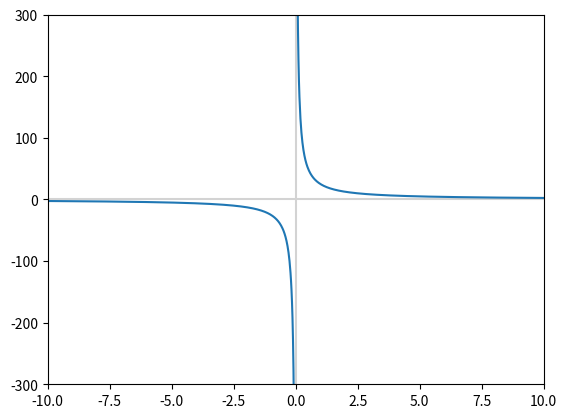

This chart was generated by the following Python code:
import numpy as np
import matplotlib.pyplot as plt

x = np.linspace(-10, 10, 1000) # start, end, n points

# y = x**2 + 2*x + 2

# fig, ax = plt.subplots()
# plt.axvline(x=0, color='lightgray')
# plt.axhline(y=0, color='lightgray')
# plt.xlim(-5, 10)
# plt.ylim(-10, 80)
# plt.axvline(x=5, color='purple', linestyle='--')
# plt.axhline(y=37, color='purple', linestyle='--')
# ax.plot(x, y)
# plt.show()

# lim x→1 (x²-1/x-1)
def my_fxn(my_x):
    my_y = (my_x**2 - 1) / (my_x - 1)
    return my_y

# print(my_fxn(2))

# this will give a 'division by zero' error
# print(my_fxn(1))

# infinitesimals
# closer to 1 on left
# print(my_fxn(0.9))
# print(my_fxn(0.999))

# closer to 1 on right
# print(my_fxn(1.1))
# print(my_fxn(1.001))

# y = my_fxn(x)

# fig, ax = plt.subplots()
# plt.axvline(x=0, color='lightgray')
# plt.axhline(y=0, color='lightgray')
# plt.xlim(-1, 5)
# plt.ylim(-1, 5)
# plt.axvline(x=1, color='purple', linestyle='--')
# plt.axhline(y=2, color='purple', linestyle='--')
# ax.plot(x, y)
# plt.show()

# lim x→0 sinx/x
def sin_fxn(my_x):
    my_y = np.sin(my_x)/my_x
    return my_y

# the following line results in 'division by zero' error:
# y = sin_fxn(0)

# print(sin_fxn(0.1))
# print(sin_fxn(0.001))

# print(sin_fxn(-0.1))
# print(sin_fxn(-0.001))

# y = sin_fxn(x)

# fig, ax = plt.subplots()
# plt.axvline(x=0, color='lightgray')
# plt.axhline(y=0, color='lightgray')
# plt.xlim(-10, 10)
# plt.ylim(-1, 2)
# plt.axvline(x=0, color='purple', linestyle='--')
# plt.axhline(y=1, color='purple', linestyle='--')
# ax.plot(x, y)
# plt.show()

# lim x→∞ 25/x
def inf_fxn(my_x):
    my_y = 25/my_x
    return my_y

# print(inf_fxn(1e3))
# print(inf_fxn(1e6))

y = inf_fxn(x)

# split is to left half and right half
left_x = x[x<0]
right_x = x[x>0]

left_y = inf_fxn(left_x)
right_y = inf_fxn(right_x)

fig, ax = plt.subplots()
plt.axvline(x=0, color='lightgray')
plt.axhline(y=0, color='lightgray')
plt.xlim(-10, 10)
plt.ylim(-300, 300)
ax.plot(left_x, left_y, c='C0')
ax.plot(right_x, right_y, c='C0')
plt.show()